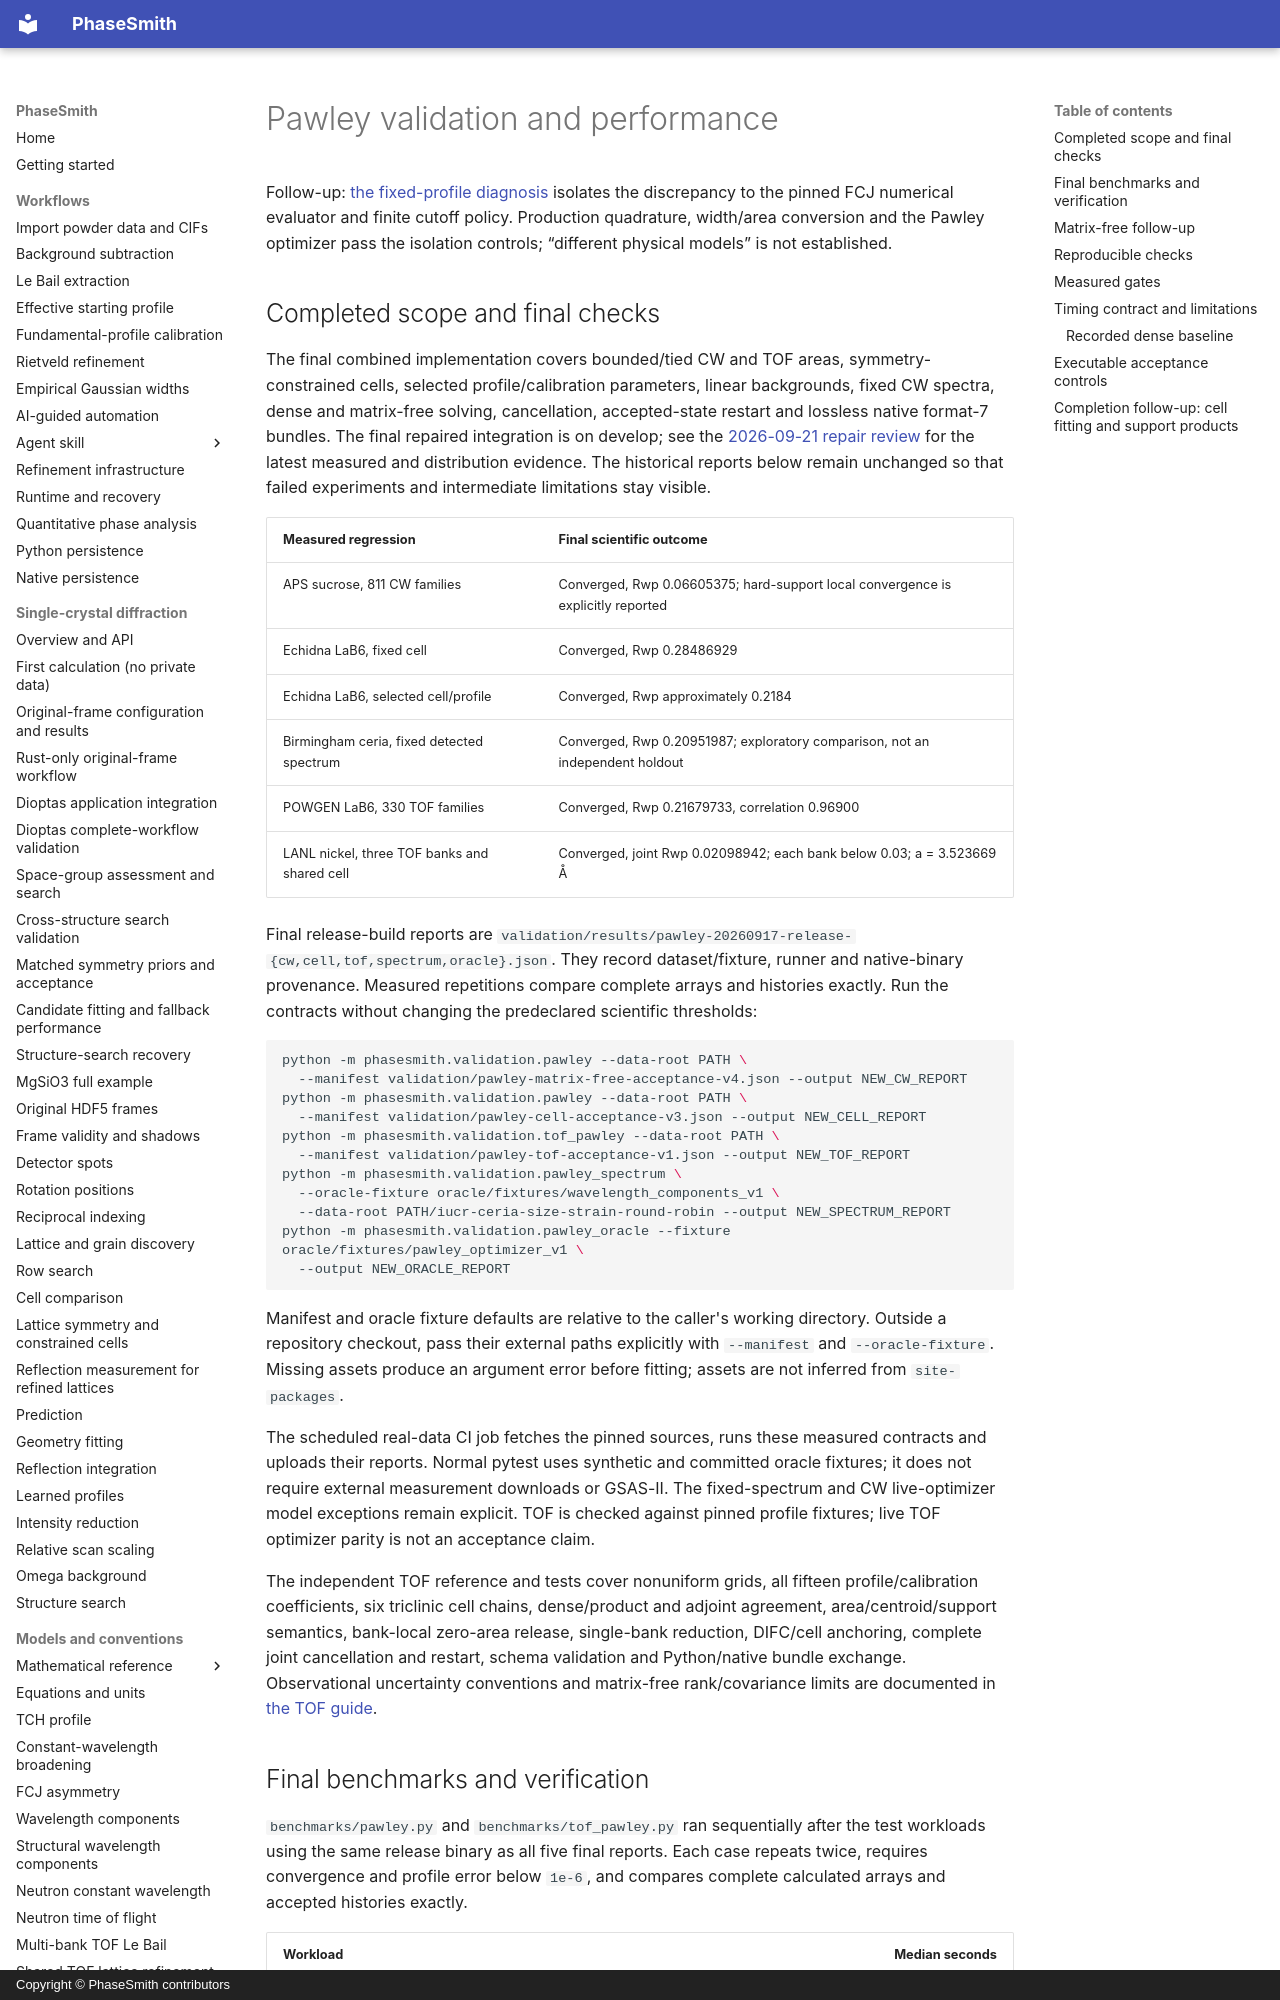

repository: CPrescher/PhaseSmith · page: pawley-validation/index.html · generator: mkdocs · copyright: Copyright © PhaseSmith contributors

# Pawley validation and performance

Follow-up: [the fixed-profile diagnosis](pawley-profile-diagnosis.md) isolates the discrepancy
to the pinned FCJ numerical evaluator and finite cutoff policy. Production
quadrature, width/area conversion and the Pawley optimizer pass the isolation
controls; “different physical models” is not established.

## Completed scope and final checks

The final combined implementation covers bounded/tied CW and TOF areas,
symmetry-constrained cells, selected profile/calibration parameters, linear
backgrounds, fixed CW spectra, dense and matrix-free solving, cancellation,
accepted-state restart and lossless native format-7 bundles. The final repaired integration is on develop; see the
[2026-09-21 repair review](pawley-repair-20260921.md) for the latest measured
and distribution evidence. The historical reports below remain unchanged so
that failed experiments and intermediate limitations stay visible.

| Measured regression | Final scientific outcome |
| --- | --- |
| APS sucrose, 811 CW families | Converged, Rwp 0.06605375; hard-support local convergence is explicitly reported |
| Echidna LaB6, fixed cell | Converged, Rwp 0.28486929 |
| Echidna LaB6, selected cell/profile | Converged, Rwp approximately 0.2184 |
| Birmingham ceria, fixed detected spectrum | Converged, Rwp 0.20951987; exploratory comparison, not an independent holdout |
| POWGEN LaB6, 330 TOF families | Converged, Rwp 0.21679733, correlation 0.96900 |
| LANL nickel, three TOF banks and shared cell | Converged, joint Rwp 0.02098942; each bank below 0.03; a = 3.523669 Å |

Final release-build reports are
`validation/results/pawley-20260917-release-{cw,cell,tof,spectrum,oracle}.json`.
They record dataset/fixture, runner and native-binary provenance. Measured
repetitions compare complete arrays and histories exactly. Run the contracts
without changing the predeclared scientific thresholds:

```sh
python -m phasesmith.validation.pawley --data-root PATH \
  --manifest validation/pawley-matrix-free-acceptance-v4.json --output NEW_CW_REPORT
python -m phasesmith.validation.pawley --data-root PATH \
  --manifest validation/pawley-cell-acceptance-v3.json --output NEW_CELL_REPORT
python -m phasesmith.validation.tof_pawley --data-root PATH \
  --manifest validation/pawley-tof-acceptance-v1.json --output NEW_TOF_REPORT
python -m phasesmith.validation.pawley_spectrum \
  --oracle-fixture oracle/fixtures/wavelength_components_v1 \
  --data-root PATH/iucr-ceria-size-strain-round-robin --output NEW_SPECTRUM_REPORT
python -m phasesmith.validation.pawley_oracle --fixture oracle/fixtures/pawley_optimizer_v1 \
  --output NEW_ORACLE_REPORT
```

Manifest and oracle fixture defaults are relative to the caller's working
directory. Outside a repository checkout, pass their external paths explicitly
with `--manifest` and `--oracle-fixture`. Missing assets produce an argument
error before fitting; assets are not inferred from `site-packages`.

The scheduled real-data CI job fetches the pinned sources, runs these measured
contracts and uploads their reports. Normal pytest uses synthetic and committed
oracle fixtures; it does not require external measurement downloads or GSAS-II.
The fixed-spectrum and CW live-optimizer model exceptions remain explicit.
TOF is checked against pinned profile fixtures; live TOF optimizer parity is
not an acceptance claim.

The independent TOF reference and tests cover nonuniform grids, all fifteen
profile/calibration coefficients, six triclinic cell chains, dense/product
and adjoint agreement, area/centroid/support semantics, bank-local zero-area
release, single-bank reduction, DIFC/cell anchoring, complete joint cancellation
and restart, schema validation and Python/native bundle exchange. Observational
uncertainty conventions and matrix-free rank/covariance limits are documented
in [the TOF guide](tof-pawley.md).
